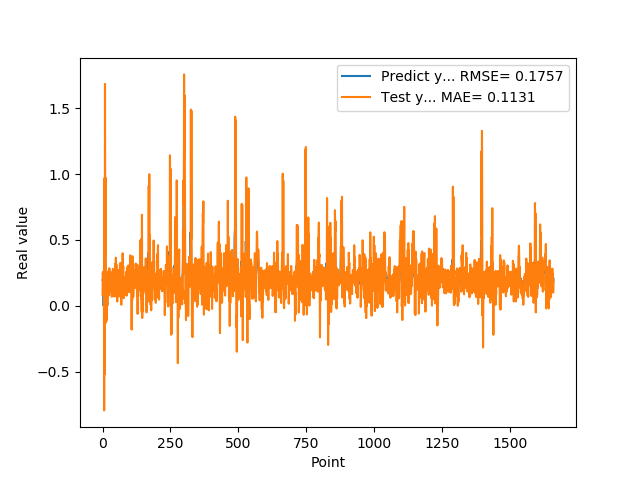

The data file committed next to this chart (first rows):
1.955727785830000398e-01, 8.382765255215625377e-02
1.954265981910000005e-01, 2.529852017497805639e-01
2.004670947789999880e-01, 2.001827414708211295e-01
2.029463946819999587e-01, 1.974066007337696160e-01
0.000000000000000000e+00, 2.605224029084348691e-01
1.862521618600000151e-01, 2.403677585690641438e-01
1.862153261900000301e-01, -7.934188650366078566e-01
4.038094580169999670e-01, 9.678942128713922122e-01
4.118085205549999461e-01, -5.193894695401285455e-01
3.743042349819999948e-01, 1.683472837400907363e+00
3.571429848669999685e-01, 3.759765901922242359e-01
2.572054266930000055e-01, 9.717726178770969003e-01
2.409307956699999753e-01, 4.239999934404358739e-01
2.253161966800000249e-01, -1.265527398514398605e-01
1.935185044999999937e-01, 2.138450064795819339e-01
1.787700653079999924e-01, -1.087749711871045383e-01
1.622045934200000150e-01, 4.120595068593430749e-02
1.761920750140000269e-01, 9.103221336341070502e-02
1.883655935530000325e-01, 2.012586929746742505e-03
1.861467957499999548e-01, 1.807853442985084269e-01
1.954913884399999968e-01, 1.708135940405703657e-01
1.954011768099999935e-01, 2.106362203000484989e-01
1.660518944260000185e-01, 2.640135741162633609e-01
1.907722949980000249e-01, 1.846900532279644458e-01
2.156041562559999625e-01, 7.989994724306268004e-02
1.898660957809999716e-01, 2.850120113806601241e-01
1.770474612709999895e-01, 2.045106719239783155e-01
2.001174986360000074e-01, 1.625524890375804610e-01
1.948629021640000125e-01, 2.114326753928571223e-01
1.922753006219999894e-01, 2.067120337548389586e-01
1.779100298880000042e-01, 1.237115025865401369e-01
1.810636967419999854e-01, 2.549853188765488499e-01
1.680064052340000114e-01, 1.058433835883061114e-01
1.635809391740000174e-01, 1.872071482392733965e-01
1.706920862200000111e-01, 6.907377424337245164e-02
1.916799396280000345e-01, 1.545568004167596488e-01
2.085516005749999957e-01, 1.487171790774668712e-01
2.058236002919999752e-01, 2.443049674070341681e-01
1.828240007160000513e-01, 2.799658509958757868e-01
1.857409924269999846e-01, 2.548550447824256548e-01
1.775099337099999841e-01, 1.498899907185363423e-01
1.752161234619999952e-01, 1.948333984446712075e-01
1.971126049759999999e-01, 7.059280797845121636e-02
1.845117062330000057e-01, 1.708913397483361463e-01
1.984785944219999987e-01, 2.491354651890840544e-01
2.143009155989999692e-01, 1.167648032253352508e-01
1.841159015890000139e-01, 3.165647861194521018e-01
2.104043960570000094e-01, 2.280501765042019513e-01
2.032361328599999739e-01, 1.061191899816401468e-01
2.088565975429999833e-01, 3.655799979032972602e-01
1.960448026660000231e-01, 7.100770748757070927e-02
1.900728046889999523e-01, 3.135510601563054611e-01
1.658952832220000062e-01, 1.245514105261738003e-01
1.872539073229999851e-01, 1.916248164125559650e-01
1.852532625200000171e-01, 3.280478785084772753e-02
1.799222826959999966e-01, 2.517606722439609257e-01
2.012764066460000223e-01, 9.032147192532412328e-02
1.978618204589999985e-01, 2.198739242481353717e-01
1.950792670250000027e-01, 2.711762489066905091e-01
1.711323857310000085e-01, 1.575315990813238587e-01
1.623787879939999901e-01, 2.526503507302454432e-01
... 1,599 more rows
